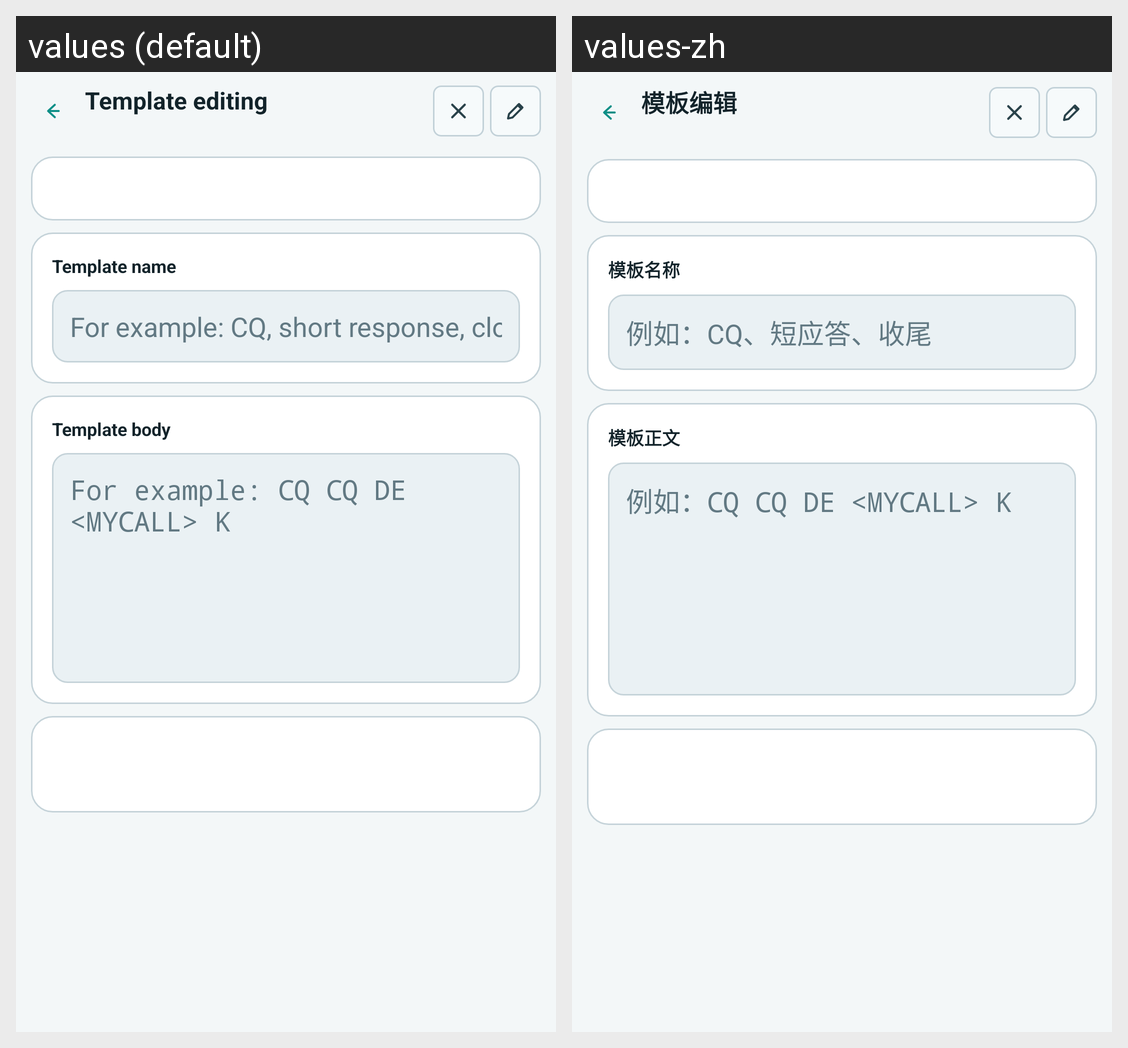

Here is an Android app screen in its default locale and in the app's own translations. Write out the translated-string differences for the strings that appear on this screen.
Android screen res/layout/activity_tx_template_editor.xml rendered under 2 locales, left to right: values (default), values-zh. Device: Nexus 5 (rendered at 1080×1920; each locale shown at half size, 540×960, under a caption strip naming it); theme Theme.CWCN.
Strings drawn on this screen, with the default value and each locale's value (text and hints the layout hard-codes, and strings that could not be matched under every locale, appear in the picture but are not listed):

tx_template_editor_title
  values: Template editing
  values-zh: 模板编辑

tx_template_editor_field_name
  values: Template name
  values-zh: 模板名称

tx_template_editor_field_name_hint
  values: For example: CQ, short response, closing
  values-zh: 例如：CQ、短应答、收尾

tx_template_editor_field_body
  values: Template body
  values-zh: 模板正文

tx_template_editor_field_body_hint
  values: For example: CQ CQ DE <MYCALL> K
  values-zh: 例如：CQ CQ DE <MYCALL> K
